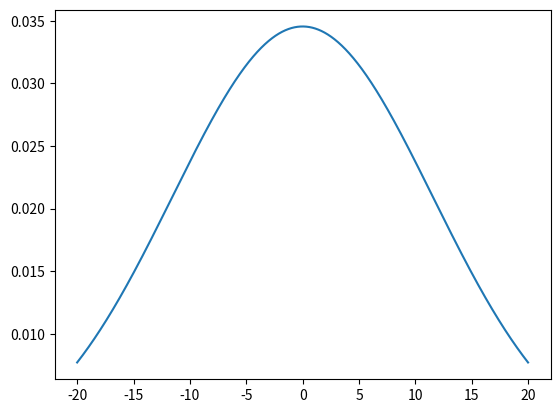

Python code for this plot:
import matplotlib.pyplot as plt
import numpy as np
from scipy.special import i0
from scipy.stats import norm
import statistics


def drawTriangle():
    plt.hist(np.random.triangular(-3, 0, 8, 100000), bins=200, density=True)
    plt.show()


def drawPlot():
    s = np.random.uniform(-1, 0, 1000)
    count, bins, ignored = plt.hist(s, 15, density=True)
    plt.plot(bins, np.ones_like(bins), linewidth=2, color='r')
    plt.show()


def drawHistogram():
    mu, kappa = 0.0, 4.0  # mean and dispersion
    s = np.random.vonmises(mu, kappa, 1000)

    plt.hist(s, 50, density=True)
    x = np.linspace(-np.pi, np.pi, num=51)
    y = np.exp(kappa * np.cos(x - mu)) / (2 * np.pi * i0(kappa))
    plt.plot(x, y, linewidth=2, color='r')
    plt.show()


def drawWald():
    plt.hist(np.random.wald(3, 2, 100000), bins=200, density=True)
    plt.show()


def drawWeibul():
    def weib(x, n, a):
        return (a / n) * (x / n) ** (a - 1) * np.exp(-(x / n) ** a)

    a = 5.  # shape
    s = np.random.weibull(a, 1000)
    x = np.arange(1, 100.) / 50.

    count, bins, ignored = plt.hist(np.random.weibull(5., 1000))
    x = np.arange(1, 100.) / 50.
    scale = count.max() / weib(x, 1., 5.).max()
    plt.plot(x, weib(x, 1., 5.) * scale)
    plt.show()


def drawNormalDistribution():
    x_axis = np.arange(-20, 20, 0.01)

    mean = statistics.mean(x_axis)
    sd = statistics.stdev(x_axis)

    plt.plot(x_axis, norm.pdf(x_axis, mean, sd))
    plt.show()


if __name__ == '__main__':
    # drawTriangle()
    # drawPlot()
    # drawHistogram()
    # drawWald()
    # drawWeibul()
    drawNormalDistribution()
